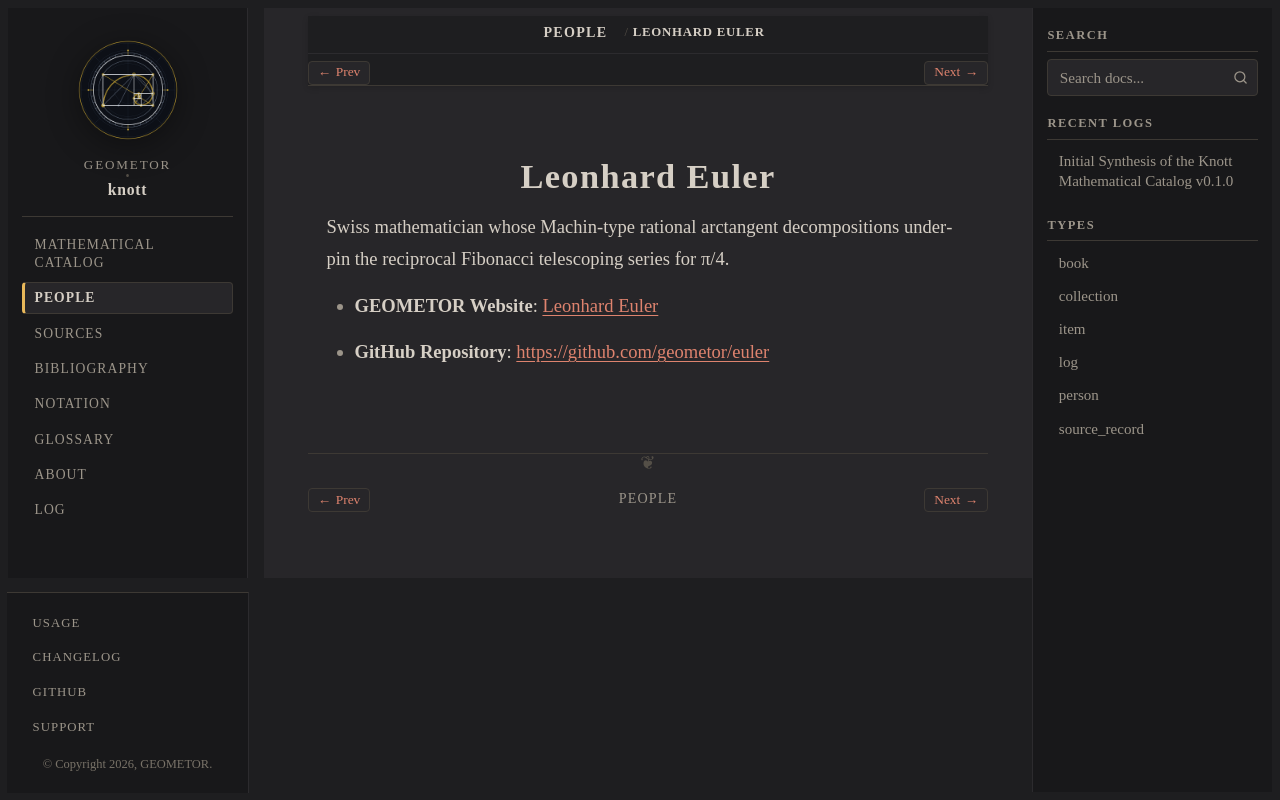

repository: geometor/knott · page: people/euler.html · generator: sphinx

:type: person
:death_year: 1783
:death_label: 1783
:lifespan: 1707 – 1783
:site_url: https://geometor.github.io/euler/
:github_url: https://github.com/geometor/euler
:excerpt: Swiss mathematician whose Machin-type rational arctangent decompositions underpin the reciprocal Fibonacci telescoping series for π/4.

.. _person-euler:

Leonhard Euler
==============

Swiss mathematician whose Machin-type rational arctangent decompositions underpin the reciprocal Fibonacci telescoping series for π/4.

* **GEOMETOR Website**: `Leonhard Euler <https://geometor.github.io/euler/>`_
* **GitHub Repository**: `https://github.com/geometor/euler <https://github.com/geometor/euler>`_
